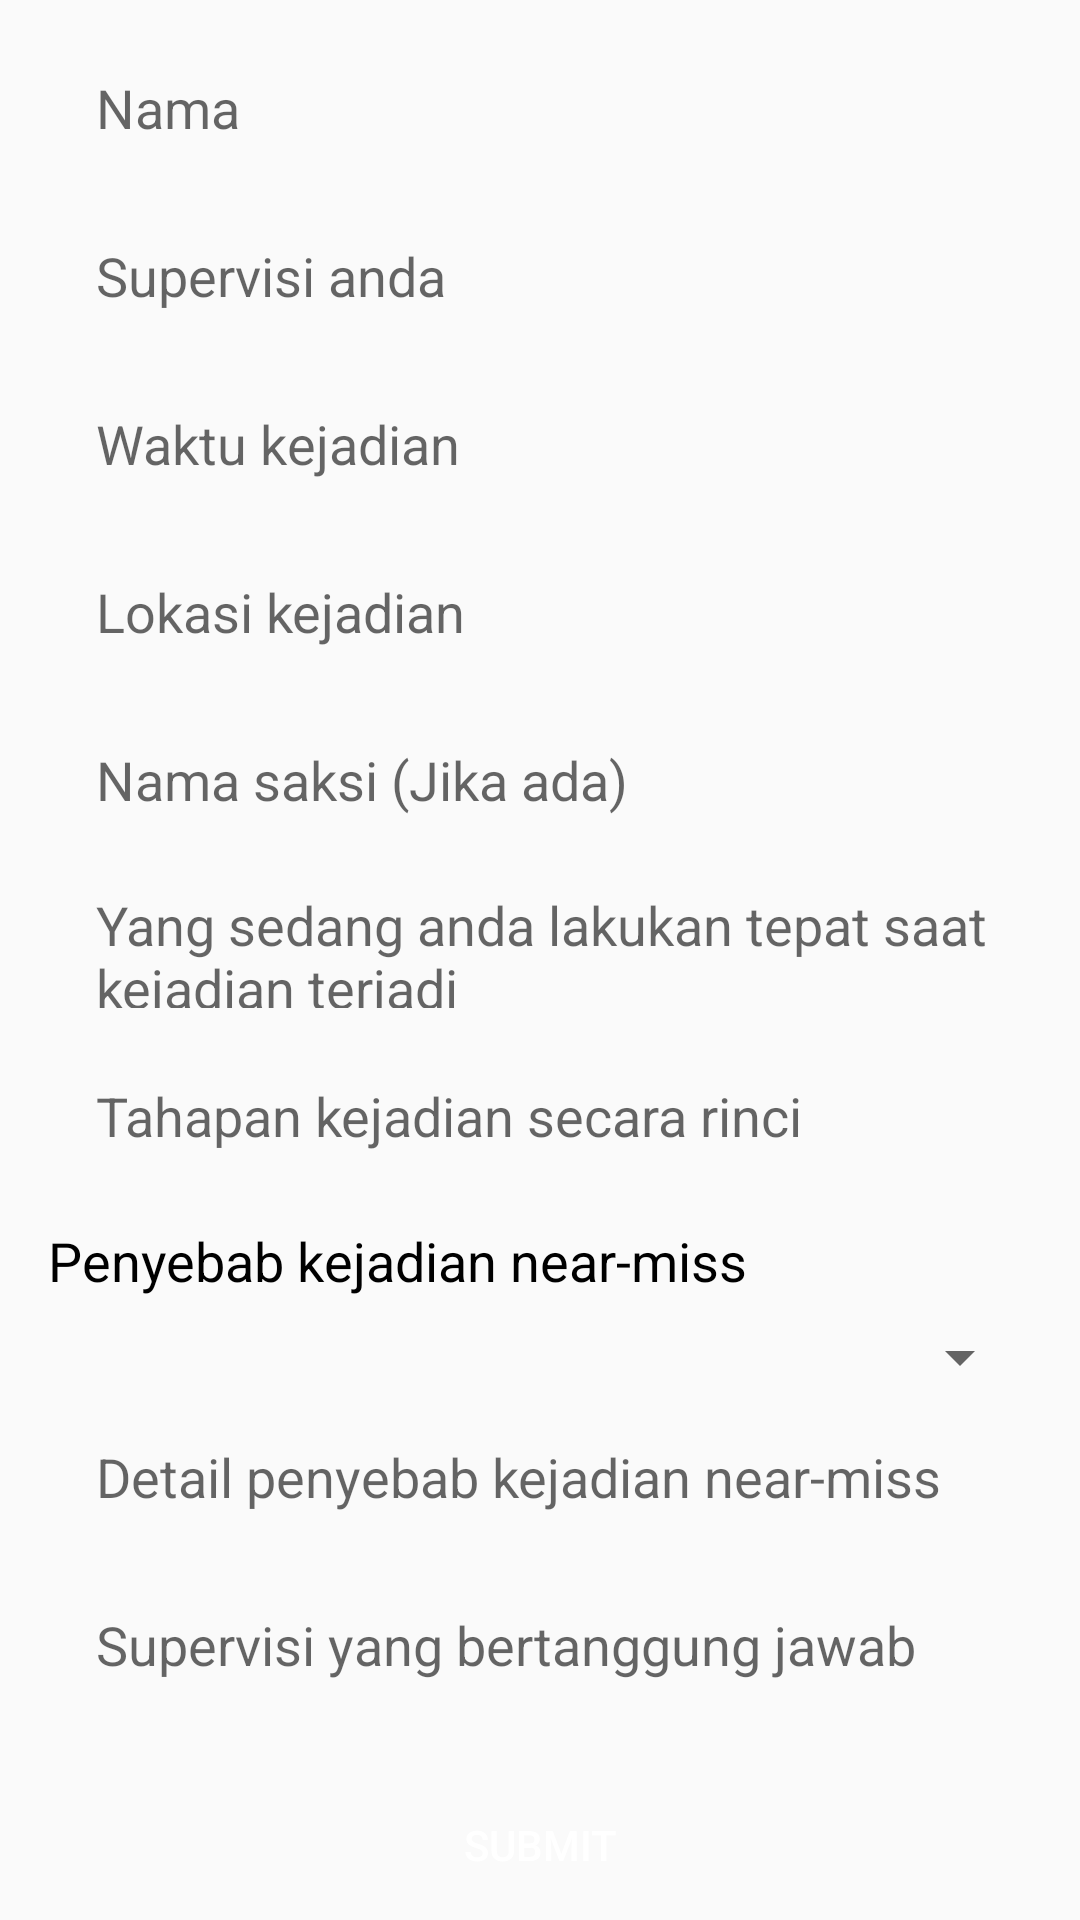

This screen was rendered from an Android layout file. Write that file and the resources it references.
<!-- AndroidManifest.xml: application theme AppTheme -->
<!-- res/layout/activity_near_miss.xml -->
<?xml version="1.0" encoding="utf-8"?>
<RelativeLayout xmlns:android="http://schemas.android.com/apk/res/android"
    xmlns:tools="http://schemas.android.com/tools"
    android:layout_width="match_parent"
    android:layout_height="match_parent"
    tools:context="android.trikarya.pelaporanpo.NearMiss">
    <ScrollView
        android:layout_width="match_parent"
        android:layout_height="wrap_content"
        android:paddingTop="@dimen/activity_vertical_margin"
        android:paddingRight="@dimen/activity_horizontal_margin"
        android:paddingLeft="@dimen/activity_horizontal_margin"
        android:paddingBottom="@dimen/et_height_medium">
        <LinearLayout
            android:layout_width="match_parent"
            android:layout_height="wrap_content"
            android:orientation="vertical">
            <EditText
                android:id="@+id/nm_nama"
                android:layout_width="match_parent"
                android:layout_height="@dimen/et_height"
                android:background="@drawable/shape_white"
                android:hint="Nama"
                android:paddingLeft="@dimen/et_padding_horizontal"
                android:layout_marginBottom="@dimen/activity_horizontal_margin"/>
            <EditText
                android:id="@+id/nm_supervisi"
                android:layout_width="match_parent"
                android:layout_height="@dimen/et_height"
                android:background="@drawable/shape_white"
                android:hint="Supervisi anda"
                android:paddingLeft="@dimen/et_padding_horizontal"
                android:layout_marginBottom="@dimen/activity_horizontal_margin"/>
            <EditText
                android:id="@+id/nm_tgl"
                android:layout_width="match_parent"
                android:layout_height="@dimen/et_height"
                android:background="@drawable/shape_white"
                android:hint="Waktu kejadian"
                android:paddingLeft="@dimen/et_padding_horizontal"
                android:layout_marginBottom="@dimen/activity_horizontal_margin"/>
            <EditText
                android:id="@+id/nm_lokasi"
                android:layout_width="match_parent"
                android:layout_height="@dimen/et_height"
                android:background="@drawable/shape_white"
                android:hint="Lokasi kejadian"
                android:paddingLeft="@dimen/et_padding_horizontal"
                android:layout_marginBottom="@dimen/activity_horizontal_margin"/>
            <EditText
                android:id="@+id/nm_saksi"
                android:layout_width="match_parent"
                android:layout_height="@dimen/et_height"
                android:background="@drawable/shape_white"
                android:hint="Nama saksi (Jika ada)"
                android:paddingLeft="@dimen/et_padding_horizontal"
                android:layout_marginBottom="@dimen/activity_horizontal_margin"/>
            <EditText
                android:id="@+id/nm_kerjaan"
                android:layout_width="match_parent"
                android:layout_height="@dimen/et_height"
                android:background="@drawable/shape_white"
                android:hint="Yang sedang anda lakukan tepat saat kejadian terjadi"
                android:paddingLeft="@dimen/et_padding_horizontal"
                android:layout_marginBottom="@dimen/activity_horizontal_margin"/>
            <EditText
                android:id="@+id/nm_tahapan"
                android:layout_width="match_parent"
                android:layout_height="@dimen/et_height"
                android:background="@drawable/shape_white"
                android:hint="Tahapan kejadian secara rinci "
                android:paddingLeft="@dimen/et_padding_horizontal"
                android:layout_marginBottom="@dimen/activity_horizontal_margin"/>
            <TextView
                android:layout_width="match_parent"
                android:layout_height="wrap_content"
                android:text="Penyebab kejadian near-miss"
                android:textSize="@dimen/et_textsize"
                android:textColor="@android:color/black"/>
            <Spinner
                android:id="@+id/nm_penyebab"
                android:layout_width="match_parent"
                android:layout_height="@dimen/et_height"
                android:spinnerMode="dropdown"></Spinner>
            <EditText
                android:id="@+id/nm_detailsebab"
                android:layout_width="match_parent"
                android:layout_height="@dimen/et_height"
                android:background="@drawable/shape_white"
                android:hint="Detail penyebab kejadian near-miss"
                android:paddingLeft="@dimen/et_padding_horizontal"
                android:layout_marginBottom="@dimen/activity_horizontal_margin"/>
            <EditText
                android:id="@+id/nm_supervisitgjwb"
                android:layout_width="match_parent"
                android:layout_height="@dimen/et_height"
                android:background="@drawable/shape_white"
                android:hint="Supervisi yang bertanggung jawab"
                android:paddingLeft="@dimen/et_padding_horizontal"
                android:layout_marginBottom="@dimen/activity_horizontal_margin"/>
            <TextView
                android:layout_width="match_parent"
                android:layout_height="wrap_content"
                android:text="Bukti / Gambar"
                android:textSize="@dimen/et_textsize"
                android:textColor="@android:color/black"/>
        </LinearLayout>
    </ScrollView>
    <Button
        android:id="@+id/nm_submit"
        android:layout_width="match_parent"
        android:layout_height="@dimen/bt_height"
        android:background="@drawable/shape_green"
        android:text="Submit"
        android:textColor="@android:color/white"
        android:onClick="OnClick"
        android:layout_alignParentBottom="true"/>
</RelativeLayout>
<!-- resources referenced by this layout -->
<resources>
  <dimen name="activity_horizontal_margin">16dp</dimen>
  <dimen name="activity_vertical_margin">16dp</dimen>
  <dimen name="bt_height">50dp</dimen>
  <dimen name="et_height">40dp</dimen>
  <dimen name="et_height_medium">50dp</dimen>
  <dimen name="et_padding_horizontal">16dp</dimen>
  <dimen name="et_textsize">18sp</dimen>
  <style name="AppTheme" parent="Theme.AppCompat.Light.DarkActionBar">
          
          <item name="colorPrimary">@color/colorPrimaryDark</item>
          <item name="colorPrimaryDark">@color/colorPrimary</item>
          <item name="colorAccent">@color/colorAccent</item>
          <item name="android:spinnerItemStyle">@style/SpinnerItem</item>
          <item name="android:spinnerDropDownItemStyle">@style/SpinnerDropDownItem</item>
      </style>
  <color name="colorPrimaryDark">#006838</color>
  <color name="colorPrimary">#99CC95</color>
  <color name="colorAccent">#00FF33</color>
  <style name="SpinnerItem">
          <item name="android:textColor">@android:color/black</item>
          <item name="android:background">@android:color/darker_gray</item>
      </style>
  <style name="SpinnerDropDownItem">
          <item name="android:textColor">@android:color/darker_gray</item>
          <item name="android:background">@android:color/white</item>
      </style>
</resources>
